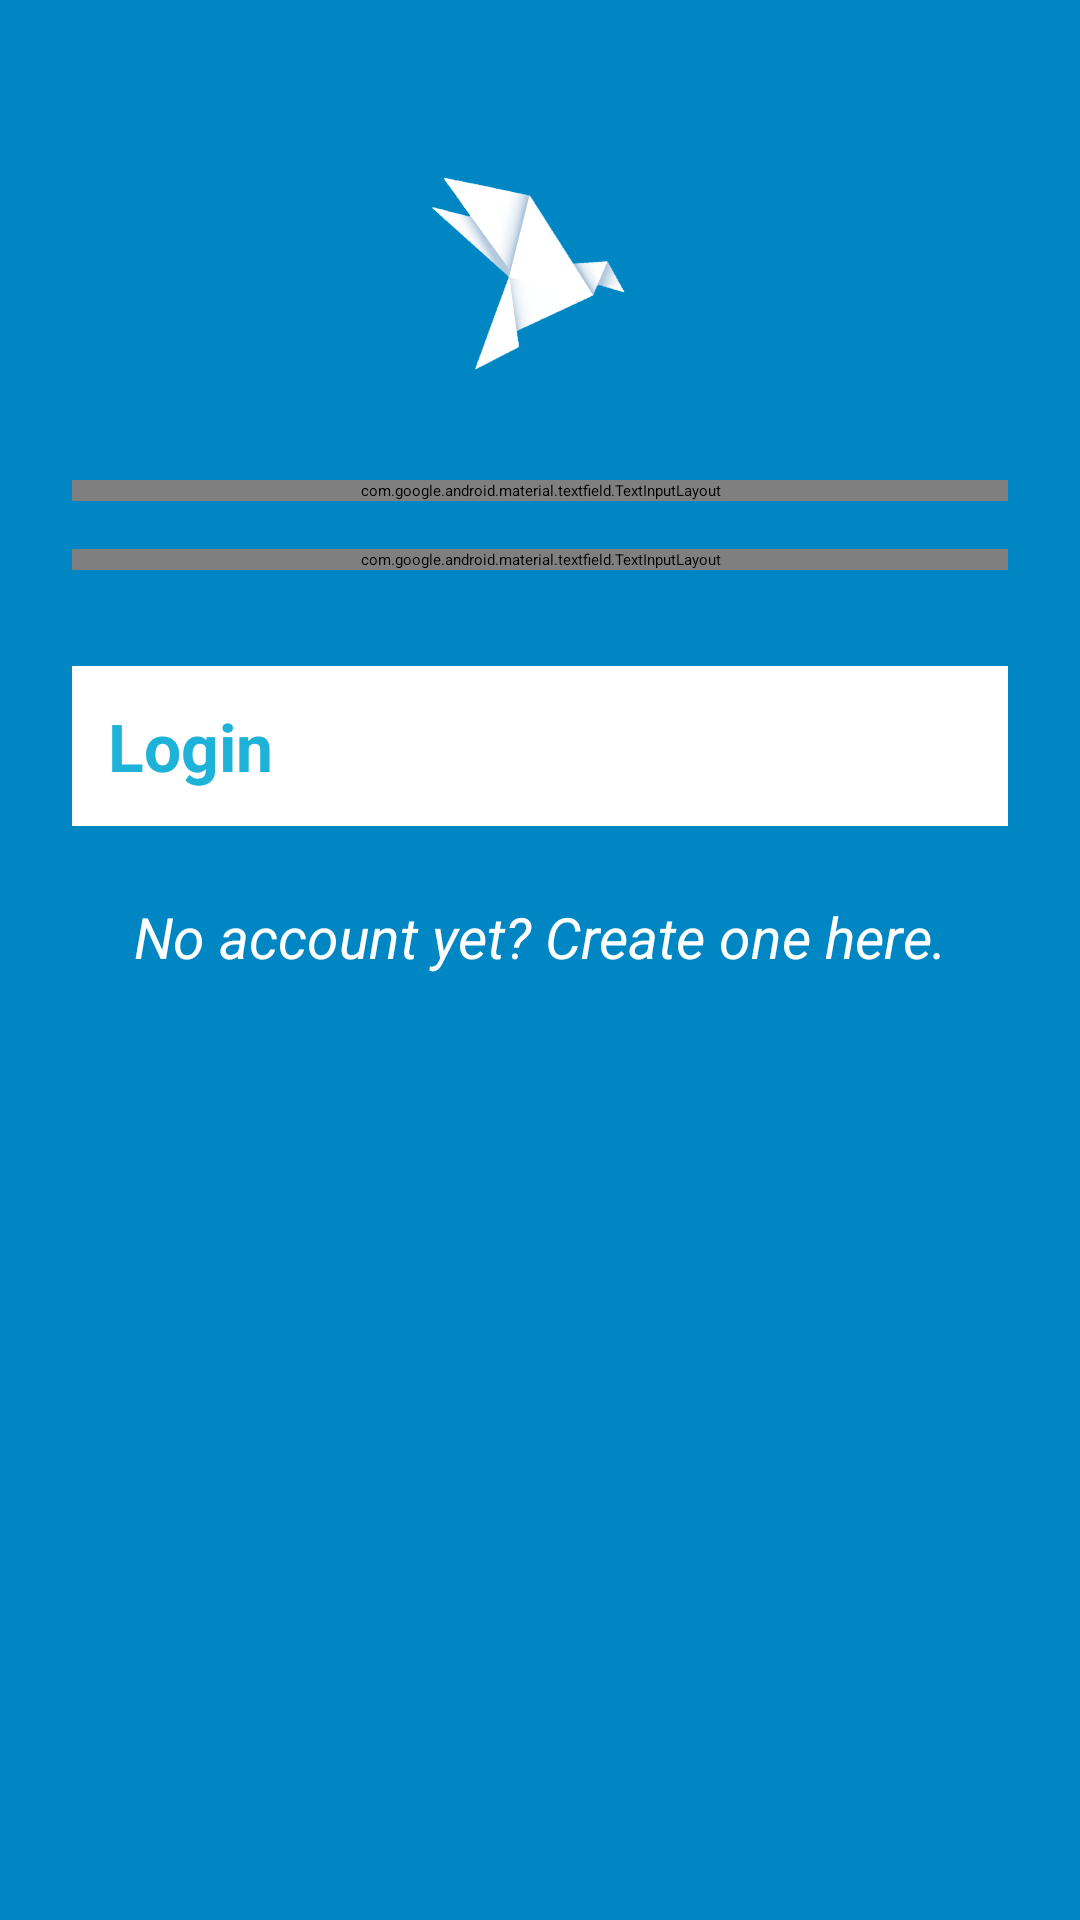

Reconstruct the res/layout file that produces this screen, plus the resources it refers to.
<!-- AndroidManifest.xml: application theme MaterialDrawerTheme.Light.DarkToolbar.TranslucentStatus -->
<!-- res/layout/activity_login.xml -->
<?xml version="1.0" encoding="utf-8"?>

<ScrollView xmlns:android="http://schemas.android.com/apk/res/android"
    android:layout_width="fill_parent"
    android:layout_height="fill_parent"
    android:background="@color/primary_dark"
    android:fitsSystemWindows="true">


    <LinearLayout
        android:layout_width="match_parent"
        android:layout_height="wrap_content"
        android:orientation="vertical"
        android:paddingLeft="24dp"
        android:paddingTop="56dp"
        android:paddingRight="24dp">

        <ImageView
            android:layout_width="wrap_content"
            android:layout_height="72dp"
            android:layout_gravity="center_horizontal"
            android:layout_marginBottom="24dp"
            android:src="@drawable/logo" />

        
        <android.support.design.widget.TextInputLayout
            android:layout_width="match_parent"
            android:layout_height="wrap_content"
            android:layout_marginTop="8dp"
            android:layout_marginBottom="8dp"
            android:textColor="@color/white"
            android:textColorHint="@color/white">

            <EditText
                android:id="@+id/input_email"
                style="@style/Widget.MaterialComponents.TextInputEditText.FilledBox"
                android:layout_width="match_parent"
                android:layout_height="wrap_content"
                android:hint="Email"
                android:inputType="textEmailAddress"
                android:textSize="24sp" />
        </android.support.design.widget.TextInputLayout>

        
        <android.support.design.widget.TextInputLayout
            android:layout_width="match_parent"
            android:layout_height="wrap_content"
            android:layout_marginTop="8dp"
            android:layout_marginBottom="8dp"
            android:textColor="@color/white"
            android:textColorHint="@color/white">

            <EditText
                android:id="@+id/input_password"
                style="@style/Widget.MaterialComponents.TextInputEditText.FilledBox"
                android:layout_width="match_parent"
                android:layout_height="wrap_content"
                android:hint="Password"
                android:inputType="textPassword"
                android:textSize="24sp" />
        </android.support.design.widget.TextInputLayout>

        <android.support.v7.widget.AppCompatButton
            android:id="@+id/btn_login"
            android:layout_width="fill_parent"
            android:layout_height="wrap_content"
            android:layout_marginTop="24dp"
            android:layout_marginBottom="24dp"
            android:background="@color/white"
            android:padding="12dp"
            android:text="Login"
            android:textStyle="bold"
            android:textSize="22sp"
            android:textColor="@color/primary_darker" />

        <TextView
            android:id="@+id/link_signup"
            android:layout_width="fill_parent"
            android:layout_height="match_parent"
            android:layout_marginBottom="24dp"
            android:gravity="center"
            android:text="No account yet? Create one here."
            android:textColor="@color/white"
            android:textSize="19sp"
            android:textStyle="italic" />

    </LinearLayout>
</ScrollView>
<!-- resources referenced by this layout -->
<resources>
  <color name="primary_dark">#0087C3</color>
  <color name="primary_darker">#1EB2D9</color>
  <color name="white">#FFFFFF</color>
  <!-- drawable logo: png bitmap (drawable, 100579 bytes) -->
</resources>
